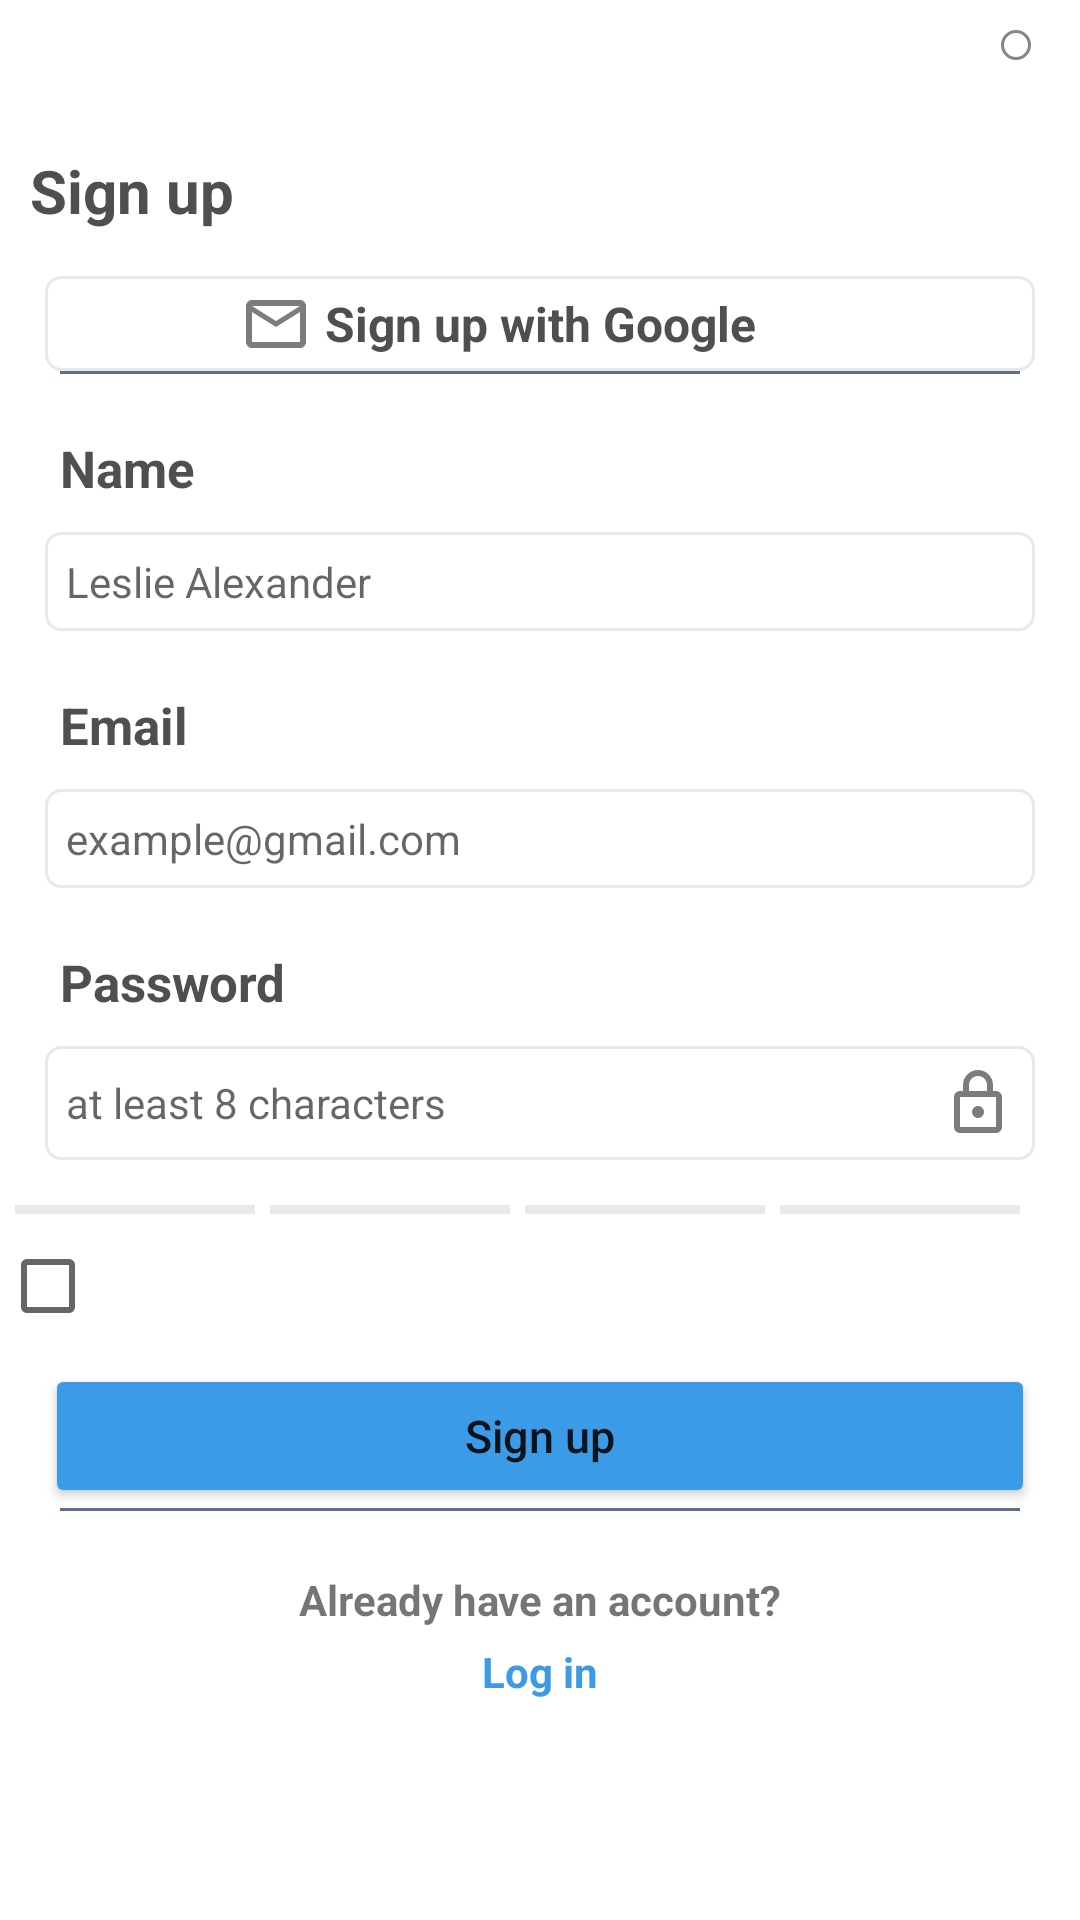

This screen was rendered from an Android layout file. Write that file and the resources it references.
<!-- AndroidManifest.xml: application theme Theme.BasicProgram -->
<!-- res/layout/activity_main.xml -->
<?xml version="1.0" encoding="utf-8"?>
<androidx.constraintlayout.widget.ConstraintLayout xmlns:android="http://schemas.android.com/apk/res/android"
    xmlns:app="http://schemas.android.com/apk/res-auto"
    xmlns:tools="http://schemas.android.com/tools"
    android:layout_width="match_parent"
    android:layout_height="match_parent"
    android:layout_margin="20dp"
    android:background="@drawable/main_border"
    android:elevation="5dp"
    tools:context=".MainActivity">

    <TextView
        android:id="@+id/txtSignUp"
        android:layout_width="wrap_content"
        android:layout_height="wrap_content"
        android:layout_marginStart="10dp"
        android:layout_marginTop="50dp"
        android:text="@string/sign_up"
        android:textColor="@color/medium_black"
        android:textSize="20sp"
        android:textStyle="bold"
        app:layout_constraintStart_toStartOf="parent"
        app:layout_constraintTop_toTopOf="parent" />

    <ImageView
        android:id="@+id/imgClose"
        android:layout_width="wrap_content"
        android:layout_height="wrap_content"
        android:layout_marginTop="10dp"
        android:background="@drawable/circle"
        android:padding="2dp"
        android:src="@drawable/ic_close"
        app:layout_constraintHorizontal_bias="0.94"
        app:layout_constraintStart_toEndOf="@id/txtSignUp"
        app:layout_constraintEnd_toEndOf="parent"
        app:layout_constraintTop_toTopOf="parent" />


    <TextView
        android:id="@+id/txtBorder"
        android:layout_width="match_parent"
        android:layout_height="wrap_content"
        android:layout_margin="15dp"
        android:background="@drawable/border1"
        android:gravity="center_horizontal"
        android:padding="5dp"
        android:text="@string/sign_up_with_google"
        android:textColor="@color/medium_black"
        android:textSize="16sp"
        android:textStyle="bold"
        app:layout_constraintEnd_toEndOf="parent"
        app:layout_constraintStart_toStartOf="parent"
        app:layout_constraintTop_toBottomOf="@id/txtSignUp" />


    <ImageView
        android:id="@+id/imgGoogle"
        android:layout_width="wrap_content"
        android:layout_height="wrap_content"
        android:layout_marginStart="65dp"
        android:src="@drawable/ic_gmail"
        android:gravity="center"
        app:layout_constraintBottom_toBottomOf="@id/txtBorder"
        app:layout_constraintStart_toStartOf="@id/txtBorder"
        app:layout_constraintTop_toTopOf="@id/txtBorder" />


    <View
        android:id="@+id/view"
        android:layout_width="320dp"
        android:layout_height="1dp"
        app:layout_constraintStart_toStartOf="parent"
        app:layout_constraintEnd_toEndOf="parent"
        style="@style/line"
        app:layout_constraintTop_toBottomOf="@id/txtBorder" />

    <TextView
        android:id="@+id/txtName"
        android:layout_width="wrap_content"
        android:layout_height="wrap_content"
        android:text="@string/name"
        style="@style/TitleText"
        app:layout_constraintStart_toStartOf="parent"
        app:layout_constraintTop_toBottomOf="@id/view" />

    <EditText
        android:id="@+id/etName"
        android:layout_width="match_parent"
        android:layout_height="wrap_content"
        style="@style/EditText"
        android:inputType="text"
        android:hint="@string/leslie_alexander"
        app:layout_constraintTop_toBottomOf="@id/txtName" />

    <TextView
        android:id="@+id/txtEmail"
        android:layout_width="wrap_content"
        android:layout_height="wrap_content"
        style="@style/TitleText"
        android:text="@string/email"
        app:layout_constraintStart_toStartOf="parent"
        app:layout_constraintTop_toBottomOf="@id/etName" />

    <EditText
        android:id="@+id/etEmail"
        android:layout_width="match_parent"
        android:layout_height="wrap_content"
        style="@style/EditText"
        android:hint="@string/example_gmail_com"
        android:inputType="textEmailAddress"
        app:layout_constraintTop_toBottomOf="@id/txtEmail" />

    <TextView
        android:id="@+id/txtPass"
        android:layout_width="wrap_content"
        android:layout_height="wrap_content"
        style="@style/TitleText"
        android:text="@string/password"
        app:layout_constraintStart_toStartOf="parent"
        app:layout_constraintTop_toBottomOf="@id/etEmail" />

    <EditText
        android:id="@+id/etPass"
        android:layout_width="match_parent"
        android:layout_height="wrap_content"
        style="@style/EditText"
        android:inputType="textPassword"
        android:hint="@string/at_least_8_characters"
        android:drawableEnd="@drawable/ic_password"
        app:layout_constraintTop_toBottomOf="@id/txtPass" />


    <View
        android:id="@+id/view1"
        android:layout_width="80dp"
        android:layout_height="3dp"
        style="@style/Multiline"
        app:layout_constraintStart_toStartOf="parent"
        app:layout_constraintTop_toBottomOf="@id/etPass" />

    <View
        android:id="@+id/view2"
        android:layout_width="80dp"
        android:layout_height="3dp"
        style="@style/Multiline"
        app:layout_constraintStart_toEndOf="@id/view1"
        app:layout_constraintTop_toBottomOf="@id/etPass" />

    <View
        android:id="@+id/view3"
        android:layout_width="80dp"
        android:layout_height="3dp"
        style="@style/Multiline"
        app:layout_constraintStart_toEndOf="@id/view2"
        app:layout_constraintTop_toBottomOf="@id/etPass" />

    <View
        android:id="@+id/view4"
        android:layout_width="80dp"
        android:layout_height="3dp"
        style="@style/Multiline"
        android:layout_marginEnd="15dp"
        app:layout_constraintStart_toEndOf="@id/view3"
        app:layout_constraintTop_toBottomOf="@id/etPass" />


    <CheckBox
        android:id="@+id/checkBox"
        android:layout_width="wrap_content"
        android:layout_height="wrap_content"
        app:layout_constraintStart_toStartOf="parent"
        app:layout_constraintTop_toBottomOf="@id/view1" />

    <TextView
        android:id="@+id/txtCondition"
        android:layout_width="wrap_content"
        android:layout_height="wrap_content"
        android:layout_marginTop="16dp"
        android:textSize="14sp"
        app:layout_constraintStart_toEndOf="@id/checkBox"
        app:layout_constraintTop_toBottomOf="@id/view1" />

    <Button
        android:id="@+id/btnSignUp"
        android:layout_width="match_parent"
        android:layout_height="wrap_content"
        android:layout_margin="15dp"
        android:backgroundTint="@color/blue"
        android:text="@string/sign_up"
        android:textAllCaps="false"
        android:textSize="15sp"
        app:layout_constraintTop_toBottomOf="@id/txtCondition" />

    <View
        android:id="@+id/viewLine"
        android:layout_width="320dp"
        android:layout_height="1dp"
        style="@style/line"
        app:layout_constraintStart_toStartOf="parent"
        app:layout_constraintEnd_toEndOf="parent"
        app:layout_constraintTop_toBottomOf="@id/btnSignUp" />

    <TextView
        android:id="@+id/txtAccount"
        android:layout_width="wrap_content"
        android:layout_height="wrap_content"
        android:layout_marginTop="20dp"
        android:text="@string/already_have_an_account"
        android:textStyle="bold"
        app:layout_constraintStart_toStartOf="parent"
        app:layout_constraintEnd_toEndOf="parent"
        app:layout_constraintTop_toBottomOf="@id/viewLine" />

    <TextView
        android:id="@+id/txtLogin"
        android:layout_width="wrap_content"
        android:layout_height="wrap_content"
        android:layout_marginTop="5dp"
        android:text="@string/log_in"
        android:textColor="@color/blue"
        android:textStyle="bold"
        app:layout_constraintStart_toStartOf="parent"
        app:layout_constraintEnd_toEndOf="parent"
        app:layout_constraintTop_toBottomOf="@id/txtAccount" />


</androidx.constraintlayout.widget.ConstraintLayout>
<!-- resources referenced by this layout -->
<resources>
  <color name="blue">#3c9be6</color>
  <color name="medium_black">#4f4f4f</color>
  <!-- drawable border1 (drawable) -->
  <?xml version="1.0" encoding="utf-8"?>
  <shape xmlns:android="http://schemas.android.com/apk/res/android"
      android:shape="rectangle">
  
      <corners android:radius="5dp"/>
      <stroke android:color="#e9e9e9"
          android:width="1dp"/>
  
  </shape>
  <!-- drawable circle (drawable) -->
  <?xml version="1.0" encoding="utf-8"?>
  <shape
      xmlns:android="http://schemas.android.com/apk/res/android"
      android:shape="oval">
  
      <solid
          android:color="@color/white"/>
  
      <size
          android:width="10dp"
          android:height="10dp"/>
      <stroke android:width="1dp"
          android:color="#858585"/>
  </shape>
  <!-- drawable ic_gmail (drawable) -->
  <vector android:height="24dp" android:tint="#7C7C7C"
      android:viewportHeight="24" android:viewportWidth="24"
      android:width="24dp" xmlns:android="http://schemas.android.com/apk/res/android">
      <path android:fillColor="@android:color/white" android:pathData="M20,4L4,4c-1.1,0 -1.99,0.9 -1.99,2L2,18c0,1.1 0.9,2 2,2h16c1.1,0 2,-0.9 2,-2L22,6c0,-1.1 -0.9,-2 -2,-2zM20,18L4,18L4,8l8,5 8,-5v10zM12,11L4,6h16l-8,5z"/>
  </vector>
  <string name="already_have_an_account">Already have an account?</string>
  <string name="at_least_8_characters">at least 8 characters</string>
  <string name="email">Email</string>
  <string name="example_gmail_com">example@gmail.com</string>
  <string name="leslie_alexander">Leslie Alexander</string>
  <string name="log_in">Log in</string>
  <string name="name">Name</string>
  <string name="password">Password</string>
  <string name="sign_up">Sign up</string>
  <string name="sign_up_with_google">Sign up with Google</string>
  <style name="EditText">
          <item name="android:background">@drawable/custom_edit_text</item>
          <item name="android:layout_marginStart">15dp</item>
          <item name="android:layout_marginEnd">15dp</item>
          <item name="android:layout_marginBottom">15dp</item>
          <item name="android:layout_marginTop">10dp</item>
          <item name="android:cursorVisible">false</item>
          <item name="android:padding">7dp</item>
          <item name="android:textSize">14sp</item>
      </style>
  <style name="Multiline">
          <item name="android:layout_marginTop">15dp</item>
          <item name="android:background">@color/light_gray1</item>
          <item name="android:layout_marginStart">5dp</item>
      </style>
  <style name="TitleText">
          <item name="android:layout_margin">20dp</item>
          <item name="android:textColor">@color/medium_black</item>
          <item name="android:textSize">17sp</item>
          <item name="android:textStyle">bold</item>
      </style>
  <style name="line">
          <item name="android:background">@color/gray</item>
  
      </style>
  <style name="Theme.BasicProgram" parent="Theme.MaterialComponents.DayNight.DarkActionBar">
          
          <item name="colorPrimary">@color/black</item>
          <item name="colorPrimaryVariant">@color/purple_700</item>
          <item name="colorOnPrimary">@color/black</item>
          
          <item name="colorSecondary">@color/teal_200</item>
          <item name="colorSecondaryVariant">@color/teal_700</item>
          <item name="colorOnSecondary">@color/black</item>
          
          <item name="android:statusBarColor">@color/black</item>
          
      </style>
  <color name="white">#FFFFFFFF</color>
  <color name="light_gray1">#e9e9e9</color>
  <color name="gray">#606d8b</color>
  <color name="black">#FF000000</color>
  <color name="purple_700">#FF3700B3</color>
  <color name="teal_200">#FF03DAC5</color>
  <color name="teal_700">#FF018786</color>
</resources>
